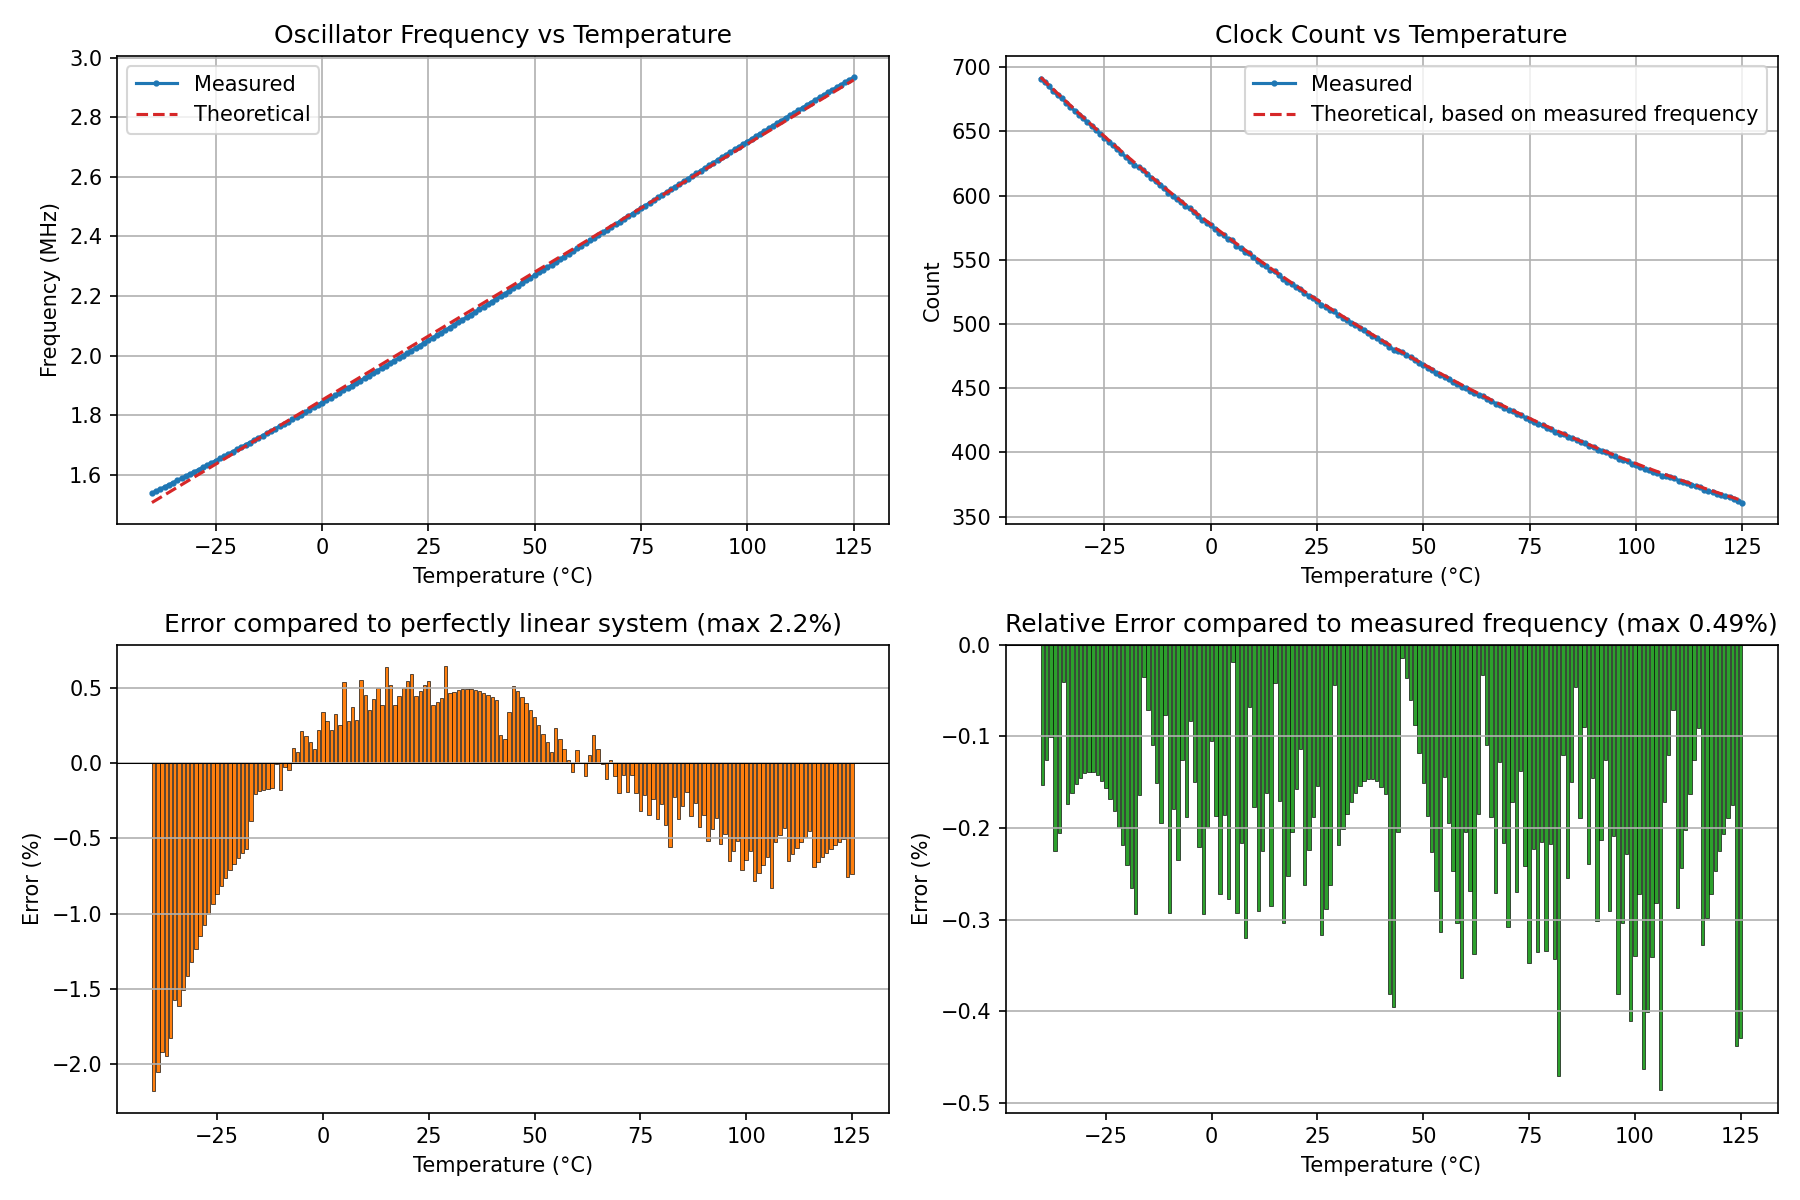

The data file committed next to this chart (first rows):
temperature_C, count, freq_MHz
-40.0, 691, 1.537
-39.0, 688, 1.545
-38.0, 685, 1.552
-37.0, 681, 1.559
-36.0, 678, 1.566
-35.0, 676, 1.573
-34.0, 672, 1.581
-33.0, 669, 1.588
-32.0, 666, 1.595
-31.0, 663, 1.603
-30.0, 660, 1.61
-29.0, 657, 1.617
-28.0, 654, 1.625
-27.0, 651, 1.632
-26.0, 648, 1.64
-25.0, 645, 1.647
-24.0, 642, 1.655
-23.0, 639, 1.662
-22.0, 636, 1.67
-21.0, 633, 1.677
-20.0, 630, 1.685
-19.0, 627, 1.692
-18.0, 624, 1.7
-17.0, 622, 1.708
-16.0, 620, 1.716
-15.0, 617, 1.723
-14.0, 614, 1.731
-13.0, 611, 1.739
-12.0, 608, 1.747
-11.0, 606, 1.754
-10.0, 602, 1.762
-9.0, 600, 1.77
-8.0, 597, 1.778
-7.0, 595, 1.786
-6.0, 592, 1.794
-5.0, 590, 1.802
-4.0, 587, 1.81
-3.0, 584, 1.818
-2.0, 581, 1.826
-1.0, 579, 1.834
0.0, 577, 1.842
1.0, 574, 1.85
2.0, 571, 1.858
3.0, 569, 1.866
4.0, 566, 1.875
5.0, 565, 1.883
6.0, 561, 1.891
7.0, 559, 1.899
8.0, 556, 1.908
9.0, 555, 1.916
10.0, 552, 1.924
11.0, 549, 1.932
12.0, 547, 1.941
13.0, 545, 1.949
14.0, 542, 1.958
15.0, 541, 1.966
16.0, 538, 1.974
17.0, 535, 1.983
18.0, 533, 1.991
19.0, 531, 2
... 106 more rows
